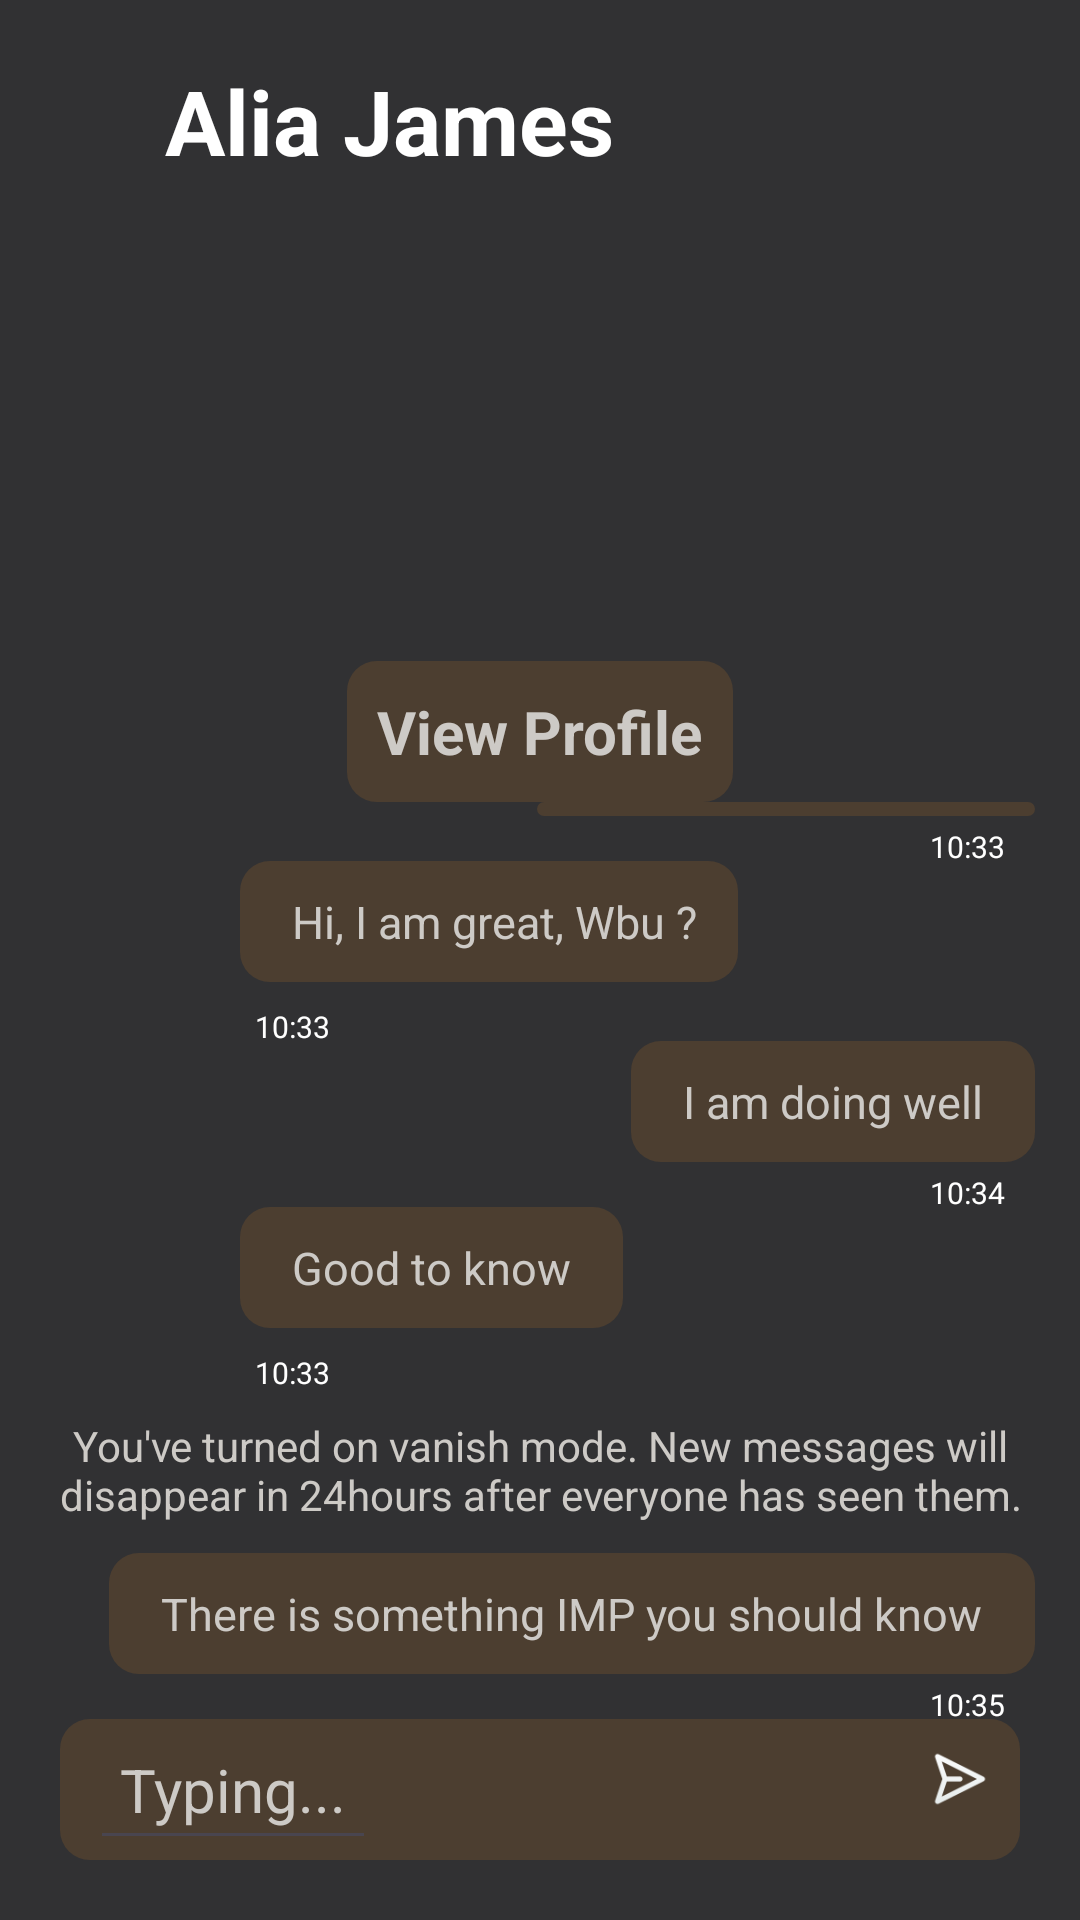

The Android layout XML behind this screen, and the referenced resources:
<!-- AndroidManifest.xml: application theme Theme.I221188 -->
<!-- res/layout/activity_main7.xml -->
<?xml version="1.0" encoding="utf-8"?>
<RelativeLayout xmlns:android="http://schemas.android.com/apk/res/android"
    xmlns:app="http://schemas.android.com/apk/res-auto"
    xmlns:tools="http://schemas.android.com/tools"
    android:id="@+id/main"
    android:layout_width="match_parent"
    android:layout_height="match_parent"
    tools:context=".MainActivity7"
    android:background="#313133">


    <RelativeLayout
        android:id="@+id/top1"
        android:layout_width="match_parent"
        android:layout_height="wrap_content"
        android:layout_marginTop="20dp">

        <ImageView
            android:id="@+id/imageView"
            android:layout_width="25dp"
            android:layout_height="25dp"
            android:src="@drawable/backwardarrow"
            android:layout_marginStart="10dp"
            android:layout_marginTop="5dp"/>

        <TextView
            android:textColor="@color/white"
            android:textSize="30dp"
            android:layout_width="wrap_content"
            android:layout_height="wrap_content"
            android:text="Alia James"
            android:layout_toRightOf="@+id/imageView"
            android:layout_marginLeft="20dp"
            android:textStyle="bold"/>


    </RelativeLayout>

    <ImageView
        android:id="@+id/image"
        android:layout_width="120dp"
        android:layout_height="120dp"
        android:src="@drawable/img3"
        android:layout_centerHorizontal="true"
        android:layout_below="@+id/top1"
        android:layout_marginTop="20dp"/>


    <RelativeLayout
        android:id="@+id/viewprofile"
        android:layout_width="wrap_content"
        android:layout_height="wrap_content"
        android:layout_below="@+id/image"
        android:background="@drawable/rounded_button"
        android:backgroundTint="#4C3E30"
        android:layout_marginTop="20dp"
        android:layout_centerInParent="true">

        <TextView
            android:layout_width="wrap_content"
            android:layout_height="wrap_content"
            android:text="View Profile"
            android:textColor="#CDCAC6"
            android:layout_centerInParent="true"
            android:textStyle="bold"
            android:padding="10dp"
            android:textSize="20dp"/>

    </RelativeLayout>

    <RelativeLayout
        android:id="@+id/messagesend"
        android:layout_width="match_parent"
        android:layout_height="wrap_content"
        android:layout_alignParentBottom="true"
        android:background="@drawable/rounded_button"
        android:backgroundTint="#4C3E30"
        android:layout_marginBottom="20dp"
        android:layout_marginLeft="20dp"
        android:layout_marginRight="20dp"
        android:layout_centerInParent="true">

        <EditText
            android:layout_width="wrap_content"
            android:layout_height="wrap_content"
            android:textColorHint="#CDCAC6"
            android:hint="Typing..."
            android:layout_marginStart="10dp"
            android:textColor="@color/black"
            android:padding="10dp"
            android:textSize="20dp"/>

        <ImageView
            android:layout_width="20dp"
            android:layout_height="20dp"
            android:src="@drawable/arrow2"
            android:layout_alignParentEnd="true"
            android:layout_marginEnd="10dp"
            android:layout_marginTop="10dp"/>

    </RelativeLayout>

    <RelativeLayout
        android:layout_width="wrap_content"
        android:layout_height="wrap_content"
        android:layout_above="@+id/messagesend"
        android:layout_below="@+id/viewprofile">

        <LinearLayout
            android:id="@+id/message1"
            android:layout_width="match_parent"
            android:layout_height="wrap_content"
            android:orientation="horizontal"
            android:layout_above="@+id/vm"
            android:layout_marginBottom="20dp">

            <ImageView
                android:id="@+id/i1"
                android:layout_width="50dp"
                android:layout_height="50dp"
                android:src="@drawable/img3"
                android:layout_marginStart="20dp"/>

            <RelativeLayout
                android:id="@+id/m1"
                android:layout_width="wrap_content"
                android:layout_height="wrap_content"
                android:background="@drawable/rounded_button"
                android:backgroundTint="#4C3E30"
                android:layout_marginStart="10dp">

                <TextView
                    android:layout_width="wrap_content"
                    android:layout_height="wrap_content"
                    android:text="  Good to know  "
                    android:textColor="#CDCAC6"
                    android:layout_centerInParent="true"
                    android:padding="10dp"
                    android:textSize="15dp"/>

            </RelativeLayout>
        </LinearLayout>


        <TextView
            android:layout_width="wrap_content"
            android:layout_height="wrap_content"
            android:text="10:33"
            android:textColor="#ffffff"
            android:layout_below="@+id/message1"
            android:layout_marginLeft="85dp"
            android:layout_marginTop="-22dp"
            android:textSize="10dp"/>

        <LinearLayout
            android:id="@+id/message2"
            android:layout_width="match_parent"
            android:layout_height="wrap_content"
            android:orientation="horizontal"
            android:layout_above="@+id/m3"
            android:layout_marginBottom="10dp">

            <ImageView
                android:id="@+id/i2"
                android:layout_width="50dp"
                android:layout_height="50dp"
                android:src="@drawable/img3"
                android:layout_marginStart="20dp"/>

            <RelativeLayout
                android:id="@+id/m2"
                android:layout_width="wrap_content"
                android:layout_height="wrap_content"
                android:background="@drawable/rounded_button"
                android:backgroundTint="#4C3E30"
                android:layout_marginStart="10dp">

                <TextView
                    android:layout_width="wrap_content"
                    android:layout_height="wrap_content"
                    android:text="  Hi, I am great, Wbu ? "
                    android:textColor="#CDCAC6"
                    android:layout_centerInParent="true"
                    android:padding="10dp"
                    android:textSize="15dp"/>

            </RelativeLayout>
        </LinearLayout>

        <TextView
            android:layout_width="wrap_content"
            android:layout_height="wrap_content"
            android:text="10:33"
            android:textColor="#ffffff"
            android:layout_below="@+id/message2"
            android:layout_marginLeft="85dp"
            android:layout_marginTop="-12dp"
            android:textSize="10dp"/>

        <RelativeLayout
            android:id="@+id/m3"
            android:layout_width="wrap_content"
            android:layout_height="wrap_content"
            android:background="@drawable/rounded_button"
            android:backgroundTint="#4C3E30"
            android:layout_alignParentEnd="true"
            android:layout_marginEnd="15dp"
            android:layout_marginBottom="15dp"
            android:layout_above="@+id/message1">

            <TextView
                android:layout_width="wrap_content"
                android:layout_height="wrap_content"
                android:text="  I am doing well  "
                android:textColor="#CDCAC6"
                android:layout_centerInParent="true"
                android:padding="10dp"
                android:textSize="15dp"/>

        </RelativeLayout>


        <TextView
            android:layout_width="wrap_content"
            android:layout_height="wrap_content"
            android:text="10:34"
            android:textColor="#ffffff"
            android:layout_alignParentEnd="true"
            android:layout_below="@+id/m3"
            android:layout_marginRight="25dp"
            android:layout_marginTop="-12dp"
            android:textSize="10dp"/>

        <RelativeLayout
            android:id="@+id/m4"
            android:layout_width="wrap_content"
            android:layout_height="wrap_content"
            android:background="@drawable/rounded_button"
            android:backgroundTint="#4C3E30"
            android:layout_alignParentEnd="true"
            android:layout_marginEnd="15dp"
            android:layout_marginBottom="15dp"
            android:layout_above="@+id/message2">

            <TextView
                android:layout_width="wrap_content"
                android:layout_height="wrap_content"
                android:text="  Hello, How are you?  "
                android:textColor="#CDCAC6"
                android:layout_centerInParent="true"
                android:padding="10dp"
                android:textSize="15dp"/>
        </RelativeLayout>

        <TextView
            android:layout_width="wrap_content"
            android:layout_height="wrap_content"
            android:text="10:33"
            android:textColor="#ffffff"
            android:layout_alignParentEnd="true"
            android:layout_below="@+id/m4"
            android:layout_marginRight="25dp"
            android:layout_marginTop="-12dp"
            android:textSize="10dp"/>

        <RelativeLayout
            android:layout_alignParentBottom="true"
            android:id="@+id/m5"
            android:layout_width="wrap_content"
            android:layout_height="wrap_content"
            android:background="@drawable/rounded_button"
            android:backgroundTint="#4C3E30"
            android:layout_alignParentEnd="true"
            android:layout_marginEnd="15dp"
            android:layout_marginBottom="15dp">

            <TextView
                android:layout_width="wrap_content"
                android:layout_height="wrap_content"
                android:text="  There is something IMP you should know  "
                android:textColor="#CDCAC6"
                android:layout_centerInParent="true"
                android:padding="10dp"
                android:textSize="15dp"/>

        </RelativeLayout>

        <TextView
            android:layout_width="wrap_content"
            android:layout_height="wrap_content"
            android:text="10:35"
            android:textColor="#ffffff"
            android:layout_alignParentEnd="true"
            android:layout_below="@+id/m5"
            android:layout_marginRight="25dp"
            android:layout_marginTop="-12dp"
            android:textSize="10dp"/>

        <TextView
            android:id="@+id/vm"
            android:layout_width="match_parent"
            android:layout_height="wrap_content"
            android:text="You've turned on vanish mode. New messages will disappear in 24hours after everyone has seen them."
            android:textColor="#CDCAC6"
            android:gravity="center"
            android:layout_above="@+id/m5"
            android:layout_marginBottom="10dp"/>


    </RelativeLayout>



</RelativeLayout>
<!-- resources referenced by this layout -->
<resources>
  <!-- drawable arrow2: png bitmap (drawable, 1122 bytes) -->
  <!-- drawable rounded_button (drawable) -->
  <?xml version="1.0" encoding="utf-8"?>
  <shape xmlns:android="http://schemas.android.com/apk/res/android" android:shape="rectangle">
  
          <corners android:radius="10dp"/>
          <solid android:color="@color/black"/>
  
  </shape>
  <style name="Theme.I221188" parent="Base.Theme.I221188" />
  <style name="Base.Theme.I221188" parent="Theme.Material3.DayNight.NoActionBar">
          
          
      </style>
  <!-- not gathered from this repository: default colours our renderer supplied (Android Studio template values) -->
  <color name="black">#FF000000</color>
  <color name="white">#FFFFFFFF</color>
</resources>
